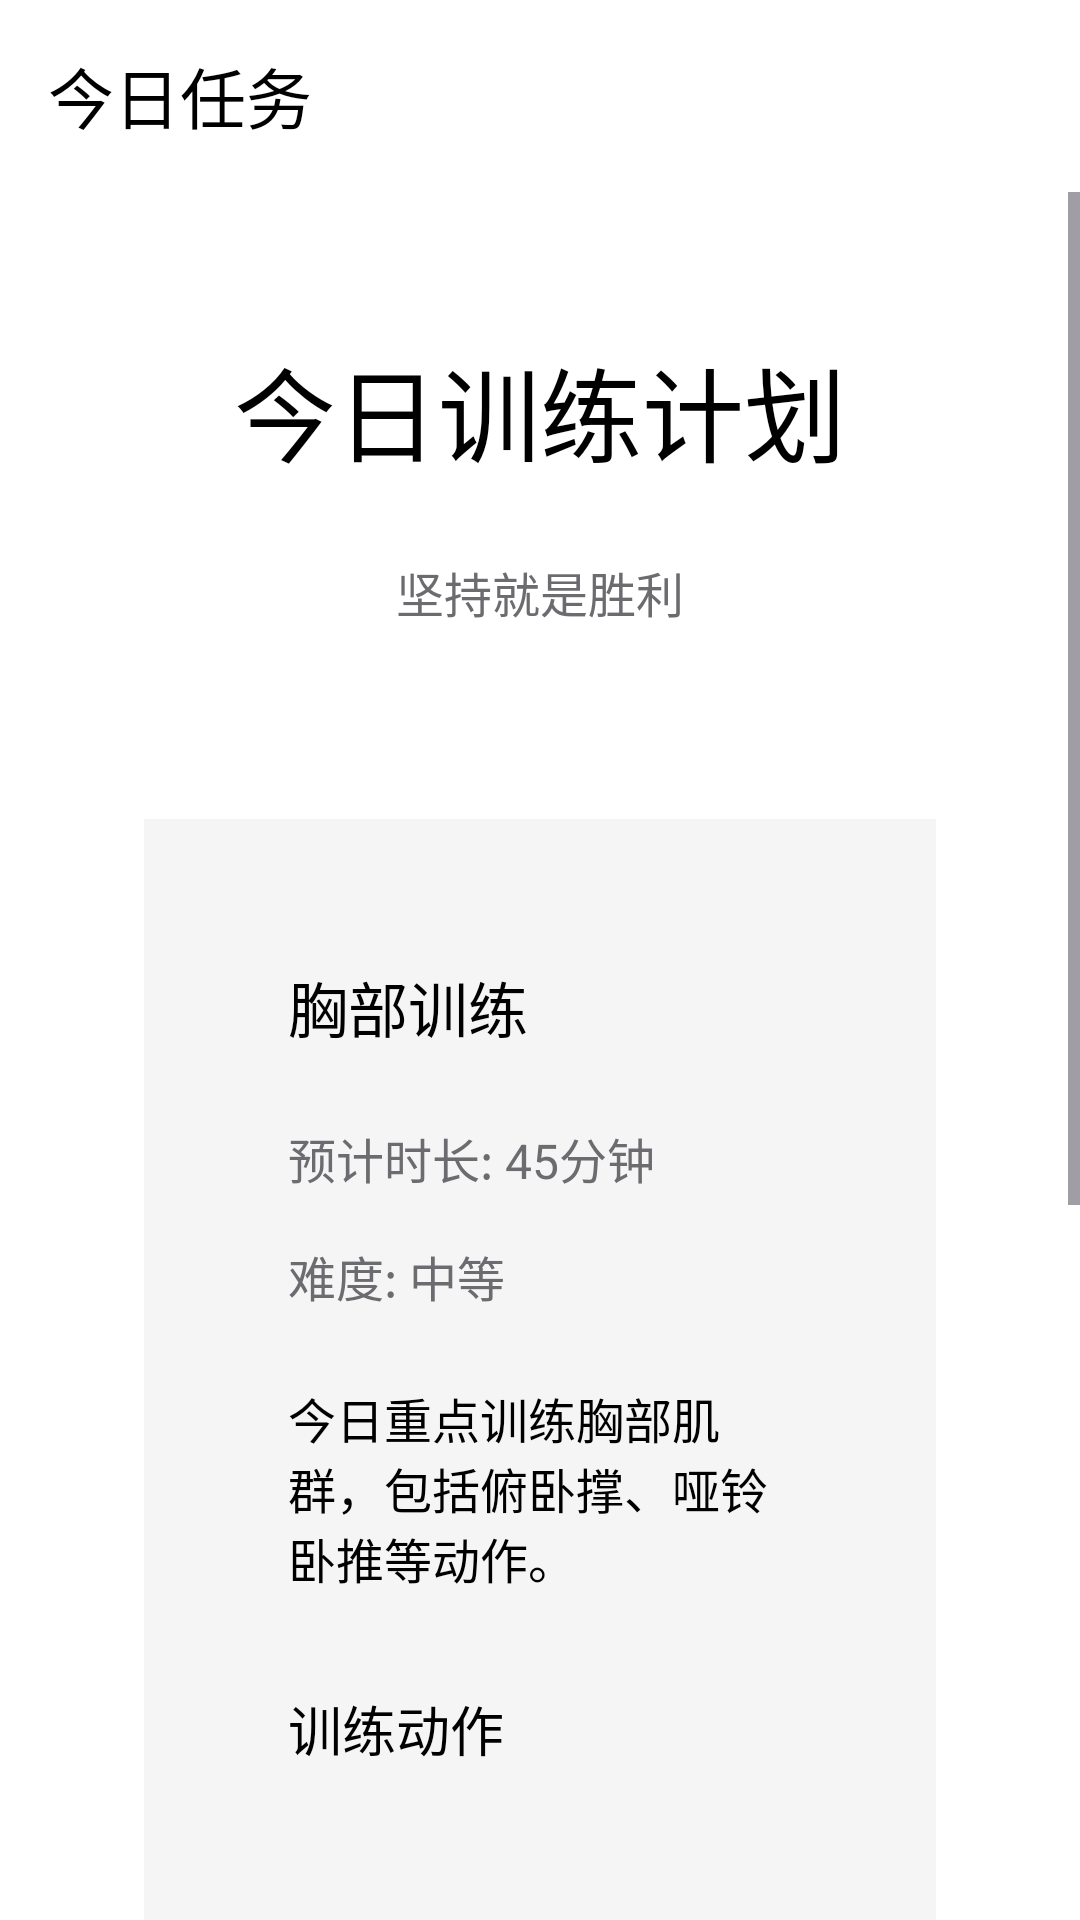

Android layout source for this screen:
<!-- AndroidManifest.xml: activity theme Theme.Fit8 -->
<!-- res/layout/activity_today_task.xml -->
<?xml version="1.0" encoding="utf-8"?>
<androidx.constraintlayout.widget.ConstraintLayout xmlns:android="http://schemas.android.com/apk/res/android"
    xmlns:app="http://schemas.android.com/apk/res-auto"
    xmlns:tools="http://schemas.android.com/tools"
    android:layout_width="match_parent"
    android:layout_height="match_parent"
    android:background="@color/background">

    
    <com.google.android.material.appbar.MaterialToolbar
        android:id="@+id/toolbar"
        android:layout_width="0dp"
        android:layout_height="?attr/actionBarSize"
        android:background="@color/background"
        android:elevation="0dp"
        app:title="今日任务"
        app:titleTextColor="@color/text_primary"
        app:navigationIcon="@drawable/ic_arrow_back"
        app:navigationIconTint="@color/text_primary"
        app:layout_constraintTop_toTopOf="parent"
        app:layout_constraintStart_toStartOf="parent"
        app:layout_constraintEnd_toEndOf="parent" />

    <ScrollView
        android:layout_width="0dp"
        android:layout_height="0dp"
        android:fillViewport="true"
        app:layout_constraintTop_toBottomOf="@id/toolbar"
        app:layout_constraintBottom_toBottomOf="parent"
        app:layout_constraintStart_toStartOf="parent"
        app:layout_constraintEnd_toEndOf="parent">

        <LinearLayout
            android:layout_width="match_parent"
            android:layout_height="wrap_content"
            android:orientation="vertical"
            android:padding="@dimen/spacing_xl">

            
            <LinearLayout
                android:layout_width="match_parent"
                android:layout_height="wrap_content"
                android:orientation="vertical"
                android:gravity="center"
                android:layout_marginBottom="@dimen/spacing_xxl">

                <TextView
                    android:id="@+id/tv_task_status"
                    android:layout_width="wrap_content"
                    android:layout_height="wrap_content"
                    android:text="今日训练计划"
                    android:textColor="@color/text_primary"
                    android:textSize="@dimen/text_size_display"
                    android:fontFamily="sans-serif-medium"
                    android:layout_marginBottom="@dimen/spacing_md"
                    tools:text="今日训练计划" />

                <TextView
                    android:id="@+id/tv_task_subtitle"
                    android:layout_width="wrap_content"
                    android:layout_height="wrap_content"
                    android:text="坚持就是胜利"
                    android:textColor="@color/text_secondary"
                    android:textSize="@dimen/text_size_body"
                    android:fontFamily="sans-serif"
                    tools:text="坚持就是胜利" />

            </LinearLayout>

            
            <LinearLayout
                android:id="@+id/layout_training_plan"
                android:layout_width="match_parent"
                android:layout_height="wrap_content"
                android:orientation="vertical"
                android:background="@color/surface_variant"
                android:padding="@dimen/spacing_xl"
                android:layout_marginBottom="@dimen/spacing_xl">

                <TextView
                    android:id="@+id/tv_plan_title"
                    android:layout_width="wrap_content"
                    android:layout_height="wrap_content"
                    android:text="胸部训练"
                    android:textColor="@color/text_primary"
                    android:textSize="@dimen/text_size_title"
                    android:fontFamily="sans-serif-medium"
                    android:layout_marginBottom="@dimen/spacing_md"
                    tools:text="胸部训练" />

                <TextView
                    android:id="@+id/tv_plan_duration"
                    android:layout_width="wrap_content"
                    android:layout_height="wrap_content"
                    android:text="预计时长: 45分钟"
                    android:textColor="@color/text_secondary"
                    android:textSize="@dimen/text_size_body"
                    android:fontFamily="sans-serif"
                    android:layout_marginBottom="@dimen/spacing_sm"
                    tools:text="预计时长: 45分钟" />

                <TextView
                    android:id="@+id/tv_plan_difficulty"
                    android:layout_width="wrap_content"
                    android:layout_height="wrap_content"
                    android:text="难度: 中等"
                    android:textColor="@color/text_secondary"
                    android:textSize="@dimen/text_size_body"
                    android:fontFamily="sans-serif"
                    android:layout_marginBottom="@dimen/spacing_md"
                    tools:text="难度: 中等" />

                <TextView
                    android:id="@+id/tv_plan_description"
                    android:layout_width="wrap_content"
                    android:layout_height="wrap_content"
                    android:text="今日重点训练胸部肌群，包括俯卧撑、哑铃卧推等动作。"
                    android:textColor="@color/text_primary"
                    android:textSize="@dimen/text_size_body"
                    android:fontFamily="sans-serif"
                    android:layout_marginBottom="@dimen/spacing_lg"
                    tools:text="今日重点训练胸部肌群，包括俯卧撑、哑铃卧推等动作。" />

                
                <TextView
                    android:layout_width="wrap_content"
                    android:layout_height="wrap_content"
                    android:text="训练动作"
                    android:textColor="@color/text_primary"
                    android:textSize="@dimen/text_size_body_large"
                    android:fontFamily="sans-serif-medium"
                    android:layout_marginBottom="@dimen/spacing_md" />

                <androidx.recyclerview.widget.RecyclerView
                    android:id="@+id/rv_exercises"
                    android:layout_width="match_parent"
                    android:layout_height="wrap_content"
                    android:nestedScrollingEnabled="false"
                    tools:listitem="@layout/item_exercise_simple" />

            </LinearLayout>

            
            <LinearLayout
                android:id="@+id/layout_rest_day"
                android:layout_width="match_parent"
                android:layout_height="wrap_content"
                android:orientation="vertical"
                android:background="@color/surface_variant"
                android:padding="@dimen/spacing_xl"
                android:layout_marginBottom="@dimen/spacing_xl"
                android:visibility="gone">

                <TextView
                    android:layout_width="wrap_content"
                    android:layout_height="wrap_content"
                    android:text="🌟 今日是休息日"
                    android:textColor="@color/text_primary"
                    android:textSize="@dimen/text_size_title"
                    android:fontFamily="sans-serif-medium"
                    android:layout_marginBottom="@dimen/spacing_md" />

                <TextView
                    android:id="@+id/tv_rest_tip"
                    android:layout_width="wrap_content"
                    android:layout_height="wrap_content"
                    android:text="休息也是训练的一部分！适当的休息有助于肌肉恢复和生长。"
                    android:textColor="@color/text_primary"
                    android:textSize="@dimen/text_size_body"
                    android:fontFamily="sans-serif"
                    android:layout_marginBottom="@dimen/spacing_lg"
                    tools:text="休息也是训练的一部分！适当的休息有助于肌肉恢复和生长。" />

                <TextView
                    android:layout_width="wrap_content"
                    android:layout_height="wrap_content"
                    android:text="💡 今日建议："
                    android:textColor="@color/text_primary"
                    android:textSize="@dimen/text_size_body_large"
                    android:fontFamily="sans-serif-medium"
                    android:layout_marginBottom="@dimen/spacing_sm" />

                <TextView
                    android:id="@+id/tv_rest_suggestion"
                    android:layout_width="wrap_content"
                    android:layout_height="wrap_content"
                    android:text="🧘‍♀️ 今天可以做一些轻松的拉伸运动"
                    android:textColor="@color/text_secondary"
                    android:textSize="@dimen/text_size_body"
                    android:fontFamily="sans-serif"
                    tools:text="🧘‍♀️ 今天可以做一些轻松的拉伸运动" />

            </LinearLayout>

            
            <TextView
                android:id="@+id/tv_tips_title"
                android:layout_width="wrap_content"
                android:layout_height="wrap_content"
                android:text="💡 训练提示"
                android:textColor="@color/text_primary"
                android:textSize="@dimen/text_size_body_large"
                android:fontFamily="sans-serif-medium"
                android:layout_marginBottom="@dimen/spacing_md" />

            <TextView
                android:id="@+id/tv_tips"
                android:layout_width="wrap_content"
                android:layout_height="wrap_content"
                android:text="训练前请充分热身，训练后记得拉伸放松。"
                android:textColor="@color/text_secondary"
                android:textSize="@dimen/text_size_body"
                android:fontFamily="sans-serif"
                android:layout_marginBottom="@dimen/spacing_xxl"
                tools:text="训练前请充分热身，训练后记得拉伸放松。" />

            
            <LinearLayout
                android:layout_width="match_parent"
                android:layout_height="wrap_content"
                android:orientation="vertical">

                <com.google.android.material.button.MaterialButton
                    android:id="@+id/btn_start_training"
                    style="@style/Fit8.Button"
                    android:layout_width="match_parent"
                    android:layout_height="@dimen/button_height_large"
                    android:text="开始训练"
                    android:textSize="@dimen/text_size_body_large"
                    android:layout_marginBottom="@dimen/spacing_md" />

                <com.google.android.material.button.MaterialButton
                    android:id="@+id/btn_view_details"
                    style="@style/Fit8.Button.Outline"
                    android:layout_width="match_parent"
                    android:layout_height="@dimen/button_height"
                    android:text="查看详情"
                    android:textSize="@dimen/text_size_body" />

            </LinearLayout>

        </LinearLayout>

    </ScrollView>

</androidx.constraintlayout.widget.ConstraintLayout>
<!-- res/layout/item_exercise_simple.xml (included above) -->
<?xml version="1.0" encoding="utf-8"?>
<LinearLayout xmlns:android="http://schemas.android.com/apk/res/android"
    xmlns:tools="http://schemas.android.com/tools"
    android:layout_width="match_parent"
    android:layout_height="wrap_content"
    android:orientation="horizontal"
    android:gravity="center_vertical"
    android:paddingVertical="@dimen/spacing_md">

    <TextView
        android:layout_width="wrap_content"
        android:layout_height="wrap_content"
        android:text="•"
        android:textColor="@color/primary"
        android:textSize="@dimen/text_size_body"
        android:fontFamily="sans-serif"
        android:layout_marginEnd="@dimen/spacing_md" />

    <TextView
        android:id="@+id/tv_exercise_name"
        android:layout_width="0dp"
        android:layout_height="wrap_content"
        android:layout_weight="1"
        android:text="俯卧撑"
        android:textColor="@color/text_primary"
        android:textSize="@dimen/text_size_body"
        android:fontFamily="sans-serif"
        tools:text="俯卧撑" />

    <TextView
        android:id="@+id/tv_exercise_sets"
        android:layout_width="wrap_content"
        android:layout_height="wrap_content"
        android:text="3组 x 15次"
        android:textColor="@color/text_secondary"
        android:textSize="@dimen/text_size_caption"
        android:fontFamily="sans-serif"
        tools:text="3组 x 15次" />

</LinearLayout>
<!-- resources referenced by this layout -->
<resources>
  <color name="background">#FFFFFF</color>
  <color name="primary">#007AFF</color>
  <color name="surface_variant">#F5F5F5</color>
  <color name="text_primary">#000000</color>
  <color name="text_secondary">#6C6C70</color>
  <dimen name="button_height">48dp</dimen>
  <dimen name="button_height_large">56dp</dimen>
  <dimen name="spacing_lg">32dp</dimen>
  <dimen name="spacing_md">24dp</dimen>
  <dimen name="spacing_sm">16dp</dimen>
  <dimen name="spacing_xl">48dp</dimen>
  <dimen name="spacing_xxl">64dp</dimen>
  <dimen name="text_size_body">16sp</dimen>
  <dimen name="text_size_body_large">18sp</dimen>
  <dimen name="text_size_caption">12sp</dimen>
  <dimen name="text_size_display">34sp</dimen>
  <dimen name="text_size_title">20sp</dimen>
  <style name="Fit8.Button" parent="Widget.Material3.Button">
          <item name="android:layout_height">@dimen/button_height</item>
          <item name="cornerRadius">@dimen/button_corner_radius</item>
          <item name="android:textSize">@dimen/text_size_body</item>
          <item name="android:fontFamily">sans-serif-medium</item>
          <item name="backgroundTint">@color/primary</item>
          <item name="android:textColor">@color/on_primary</item>
          <item name="elevation">0dp</item>
          <item name="android:stateListAnimator">@null</item>
      </style>
  <style name="Fit8.Button.Outline" parent="Widget.Material3.Button.OutlinedButton">
          <item name="android:layout_height">@dimen/button_height</item>
          <item name="cornerRadius">@dimen/button_corner_radius</item>
          <item name="android:textSize">@dimen/text_size_body</item>
          <item name="android:fontFamily">sans-serif-medium</item>
          <item name="strokeColor">@color/primary</item>
          <item name="android:textColor">@color/primary</item>
          <item name="elevation">0dp</item>
          <item name="android:stateListAnimator">@null</item>
      </style>
  <dimen name="button_corner_radius">6dp</dimen>
  <color name="on_primary">#FFFFFF</color>
  <color name="secondary">#34C759</color>
  <color name="on_secondary">#FFFFFF</color>
  <color name="surface">#FFFFFF</color>
  <color name="on_background">#000000</color>
  <color name="on_surface">#000000</color>
  <color name="error">#FF3B30</color>
  <color name="white">#FFFFFF</color>
  <style name="TextAppearance.Fit8.Headline1" parent="TextAppearance.Material3.HeadlineLarge">
          <item name="android:textSize">@dimen/text_size_display_large</item>
          <item name="android:textColor">@color/text_primary</item>
          <item name="android:fontFamily">sans-serif-medium</item>
      </style>
  <style name="TextAppearance.Fit8.Headline2" parent="TextAppearance.Material3.HeadlineMedium">
          <item name="android:textSize">@dimen/text_size_headline</item>
          <item name="android:textColor">@color/text_primary</item>
          <item name="android:fontFamily">sans-serif-medium</item>
      </style>
  <style name="TextAppearance.Fit8.Body1" parent="TextAppearance.Material3.BodyLarge">
          <item name="android:textSize">@dimen/text_size_body</item>
          <item name="android:textColor">@color/text_primary</item>
          <item name="android:fontFamily">sans-serif</item>
      </style>
  <style name="TextAppearance.Fit8.Body2" parent="TextAppearance.Material3.BodyMedium">
          <item name="android:textSize">@dimen/text_size_caption</item>
          <item name="android:textColor">@color/text_secondary</item>
          <item name="android:fontFamily">sans-serif</item>
      </style>
  <dimen name="text_size_display_large">40sp</dimen>
  <dimen name="text_size_headline">28sp</dimen>
</resources>
